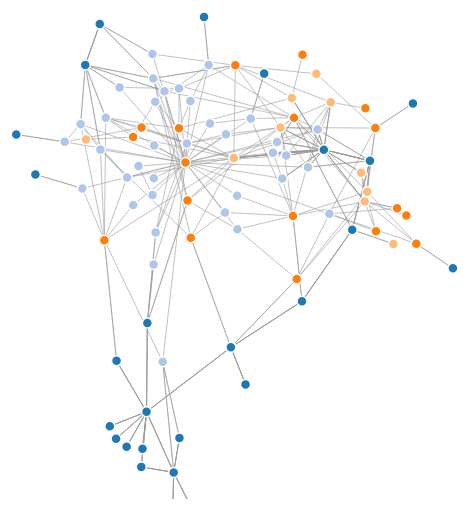
D3 v4 page, settled after 360 driven frames (6 s of simulated time); the page loaded 1 data file(s).



var svg = d3.select("svg"),
    width = svg.attr("width"),
    height = svg.attr("height");

var color = d3.scaleOrdinal(d3.schemeCategory20);

var simulation = d3.forceSimulation()
    .force("link", d3.forceLink().id(function(d) { return d.id; }))
    .force("charge", d3.forceManyBody())
    .force("center", d3.forceCenter(width / 2, height / 2));
var div = d3.select("body").append("div")
    .attr("class", "tooltip")
    .style("opacity", 0);
    
d3.json("data.json", function(error, graph) {
  if (error) throw error;

  var link = svg.append("g")
      .attr("class", "links")
    .selectAll("line")
    .data(graph.links)
    .enter().append("line")
      .attr("stroke-width", function(d) { return Math.sqrt(d.value); });

  var node = svg.append("g")
      .attr("class", "nodes")
    .selectAll("circle")
    .data(graph.nodes)
    .enter().append("circle")
      .attr("r", 5)
      .attr("fill", function(d) { return color(d.group); })
      .call(d3.drag()
          .on("start", dragstarted)
          .on("drag", dragged)
          .on("end", dragended));

  node.append("title")
      .text(function(d) { return d.id; });

  simulation
      .nodes(graph.nodes)
      .on("tick", ticked);

  simulation.force("link")
      .links(graph.links);

  function ticked() {
    link
        .attr("x1", function(d) { return d.source.x; })
        .attr("y1", function(d) { return d.source.y; })
        .attr("x2", function(d) { return d.target.x; })
        .attr("y2", function(d) { return d.target.y; });

    node
        .attr("cx", function(d) { return d.x; })
        .attr("cy", function(d) { return d.y; });
    node.on("mouseover", handleMouseOver)
          .on("mouseout", handleMouseOut);
  }
});

function dragstarted(d) {
  if (!d3.event.active) simulation.alphaTarget(0.3).restart();
  d.fx = d.x;
  d.fy = d.y;
}

function dragged(d) {
  d.fx = d3.event.x;
  d.fy = d3.event.y;
}

function dragended(d) {
  if (!d3.event.active) simulation.alphaTarget(0);
  d.fx = null;
  d.fy = null;
}
    
    // Create Event Handlers for mouse
      function handleMouseOver(d, i) {  // Add interactivity
          

         div.transition()
         .duration(200)
         .style("opacity", .9);
       div.html(d.id)
         .style("left", (d3.event.pageX) + "px")
         .style("top", (d3.event.pageY - 28) + "px");
            
          }

      function handleMouseOut(d, i) {
         
div.transition()
         .duration(500)
         .style("opacity", 0);
          }



### data: data.json
{
 "links": [
  {
   "source": "Earth and Environment Science Informatio…",
   "target": "National Computational Infrastructure",
   "type": "org:hasMember",
   "value": "1"
  },
  {
   "source": "Earth and Environment Science Informatio…",
   "target": "National Computational Infrastructure",
   "type": "org:hasMember",
   "value": "1"
  },
  {
   "source": "Earth and Environment Science Informatio…",
   "target": "Terrestrial Ecosystems Research Network",
   "type": "org:hasMember",
   "value": "1"
  },
  {
   "source": "Earth and Environment Science Informatio…",
   "target": "Earth Science Information Partners",
   "type": "org:hasMember",
   "value": "1"
  },
  {
   "source": "Earth and Environment Science Informatio…",
   "target": "Atlas of Living Australia",
   "type": "org:hasMember",
   "value": "1"
  },
  {
   "source": "Earth and Environment Science Informatio…",
   "target": "Australian National Data Service",
   "type": "org:hasMember",
   "value": "1"
  },
  {
   "source": "Earth and Environment Science Informatio…",
   "target": "Atlas of Living Australia",
   "type": "org:hasMember",
   "value": "1"
  },
  {
   "source": "Earth and Environment Science Informatio…",
   "target": "Terrestrial Ecosystems Research Network",
   "type": "org:hasMember",
   "value": "1"
  },
  "... 310 more items"
 ],
 "nodes": [
  {
   "group": 5,
   "id": "Earth and Environment Science Informatio…",
   "type": [
    "prov:Organization",
    "org:OrganizationalCollaboration"
   ]
  },
  {
   "group": 5,
   "id": "National Computational Infrastructure",
   "type": [
    "org:FormalOrganization",
    "prov:Organization"
   ]
  },
  {
   "group": 5,
   "id": "Terrestrial Ecosystems Research Network",
   "type": [
    "org:FormalOrganization",
    "prov:Organization"
   ]
  },
  {
   "group": 5,
   "id": "Earth Science Information Partners",
   "type": [
    "prov:Organization",
    "org:FormalOrganization"
   ]
  },
  {
   "group": 5,
   "id": "Atlas of Living Australia",
   "type": [
    "prov:Organization",
    "org:FormalOrganization"
   ]
  },
  {
   "group": 5,
   "id": "Australian National Data Service",
   "type": [
    "org:FormalOrganization",
    "prov:Organization"
   ]
  },
  {
   "group": 5,
   "id": "AuScope",
   "type": [
    "prov:Organization",
    "org:FormalOrganization"
   ]
  },
  {
   "group": 5,
   "id": "Geoscience Australia",
   "type": [
    "prov:Organization",
    "org:FormalOrganization"
   ]
  },
  "... 82 more items"
 ]
}